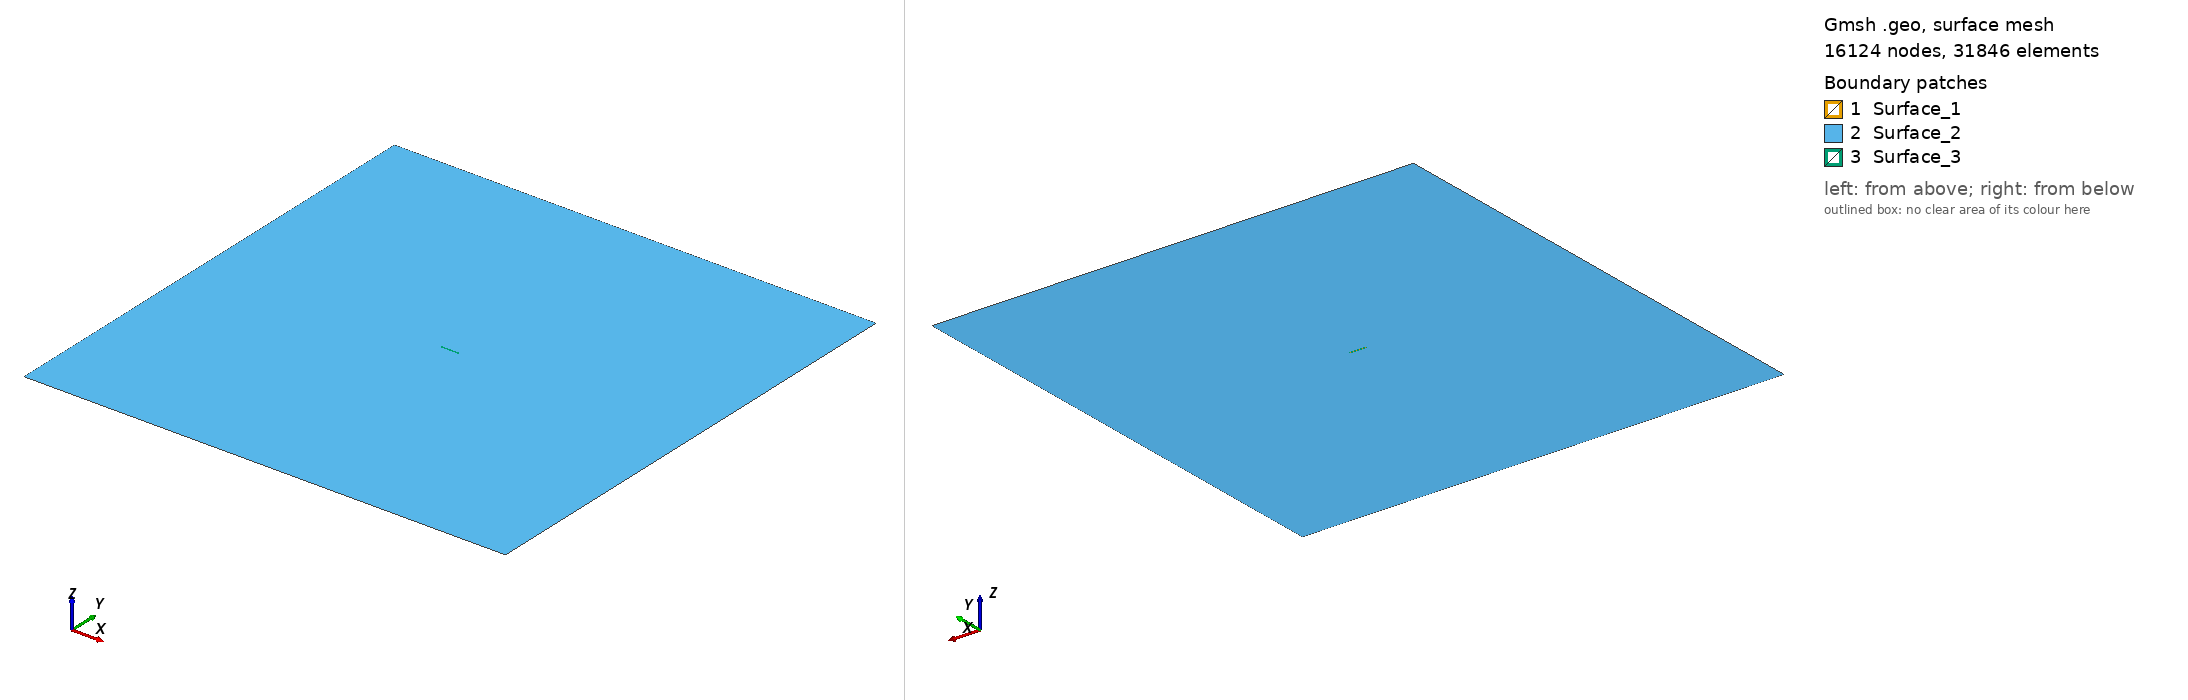

Gmsh geometry script, surface-meshed: 16124 nodes, 31846 surface elements. Boundary patches (legend numbers): 1 Surface_1, 2 Surface_2, 3 Surface_3. Left view from above one corner, right view from below the opposite corner. Legend entries are the model's physical surfaces. The drawing asked Gmsh for element sizes between 1% and 20% of the model's largest extent; the script's own settings can give other sizes.

=== mesh_large.geo (drawn) ===
SetFactory("OpenCASCADE");

// Define mesh sizes
lc_fault = 100;
lc = 6000;

// Define the big square (2D)
big_xmin = -480000;
big_xmax = 480000;
big_ymin = -480000;
big_ymax = 480000;

// Define the small box (2D)
small_xmin = -18000;
small_xmax = 18000;
small_ymin = -2000;
small_ymax = 2000;

// Define the initial damage box (2D)
smalld_xmin = -15000;
smalld_xmax = 15000;
smalld_ymin = -100;
smalld_ymax = 100;

// Define points for the big square
Point(1) = {big_xmin, big_ymin, 0, lc};
Point(2) = {big_xmax, big_ymin, 0, lc};
Point(3) = {big_xmax, big_ymax, 0, lc};
Point(4) = {big_xmin, big_ymax, 0, lc};

// Define lines for the big square
Line(1) = {1, 2};
Line(2) = {2, 3};
Line(3) = {3, 4};
Line(4) = {4, 1};

// Define points for the small box
Point(5) = {small_xmin, small_ymin, 0, lc_fault};
Point(6) = {small_xmax, small_ymin, 0, lc_fault};
Point(7) = {small_xmax, small_ymax, 0, lc_fault};
Point(8) = {small_xmin, small_ymax, 0, lc_fault};

// Define lines for the small box
Line(5) = {5, 6};
Line(6) = {6, 7};
Line(7) = {7, 8};
Line(8) = {8, 5};

// Define points for the buffer zone
Point(9) = {smalld_xmin, smalld_ymin, 0, lc_fault};
Point(10) = {smalld_xmax, smalld_ymin, 0, lc_fault};
Point(11) = {smalld_xmax, smalld_ymax, 0, lc_fault};
Point(12) = {smalld_xmin, smalld_ymax, 0, lc_fault};

// //Define lines for the small box
Line(9) = {9, 10};
Line(10) = {10,11};
Line(11) = {11,12};
Line(12) = {12, 9};

// Define points for the nucleation patch
// Point(13) = {nucl_xmin, nucl_ymin, 0, lc_fault};
// Point(14) = {nucl_xmax, nucl_ymin, 0, lc_fault};
// Point(15) = {nucl_xmax, nucl_ymax, 0, lc_fault};
// Point(16) = {nucl_xmin, nucl_ymax, 0, lc_fault};

// Define lines for the small box
// Line(13) = {13, 14};
// Line(14) = {14,15};
// Line(15) = {15,16};
// Line(16) = {16,13};

// Create line loops
Line Loop(1) = {1, 2, 3, 4};  // Big square
Line Loop(2) = {5, 6, 7, 8};  // Small box
Line Loop(3) = {9,10,11,12};  // Buffer Zone
// Line Loop(4) = {13,14,15,16};  // Nucleation Patch

// Create surfaces for the big square and small box
Plane Surface(1) = {1};  // Big square surface
Plane Surface(2) = {2};  // Small box surface
Plane Surface(3) = {3};  // Small box surface
// Plane Surface(4) = {4};  // Small box surface

// Boolean operation to fragment all surfaces (assuming Surface IDs are 1 and 2)
BooleanFragments{ Surface{1,2,3}; Delete; }{}

// 1. Create a Distance field from points that define the refined region
Field[1] = Distance;
Field[1].SurfacesList = {3,5};

// 2. Create a Threshold field that smoothly transitions the mesh size
Field[2] = Threshold;
Field[2].IField = 1;
Field[2].LcMin = lc_fault;
Field[2].LcMax = lc;
Field[2].DistMin = 0;    // Adjust as needed
Field[2].DistMax = 2000;  // Adjust as needed

// Set the Threshold field as the background field
Background Field = 2;

// Mark all surfaces as physical surfaces
surfaces[] = Surface{:};  // Collect all existing surfaces
For i In {0:#surfaces[]-1}
    Physical Surface(Sprintf("Surface_%g", i+1)) = {surfaces[i]};
EndFor

// Print the number of surfaces created
Printf("Number of surfaces created: %g", #surfaces[]);

// // Mesh the geometry
// Mesh 2;

// // Then elevate the mesh order to 2
// SetOrder 2;

// // Optionally optimize the high-order mesh
// OptimizeMesh "HighOrder";
